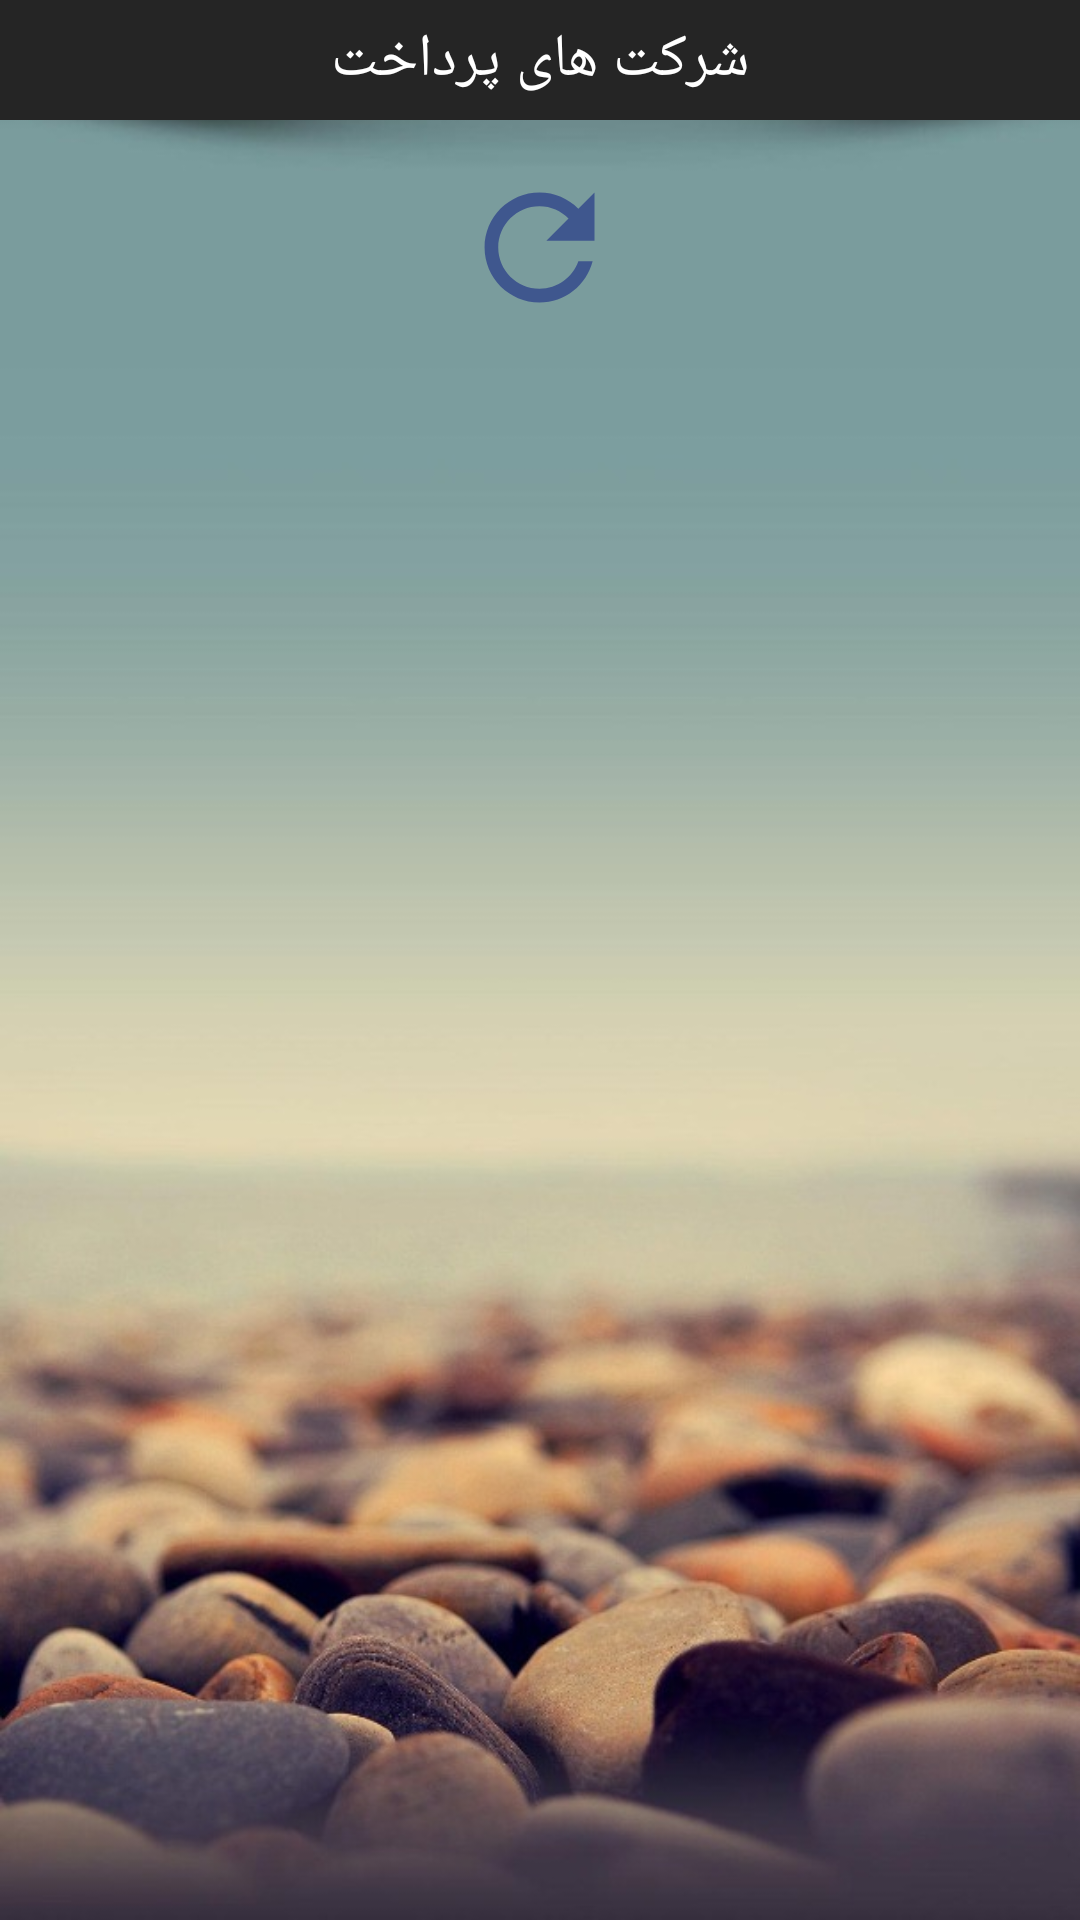

This screen was rendered from an Android layout file. Write that file and the resources it references.
<!-- AndroidManifest.xml: application theme AppTheme -->
<!-- res/layout/activity_psp_terminal.xml -->
<?xml version="1.0" encoding="utf-8"?>
<LinearLayout
    xmlns:android="http://schemas.android.com/apk/res/android"
    xmlns:app="http://schemas.android.com/apk/res-auto"
    xmlns:tools="http://schemas.android.com/tools"
    android:id="@+id/actv_psp_terminal_main_layout"
    android:layout_width="match_parent"
    android:layout_height="match_parent"
    android:background="@drawable/background_main"
    android:layoutDirection="rtl"
    android:orientation="vertical"
    tools:context="CardNotPresent.PspTerminal_Activity.PspTerminalActivity">

    <TextView
        android:layout_width="match_parent"
        android:layout_height="40dp"
        android:background="@color/colorPrimary"
        android:gravity="center"
        android:text="شرکت های پرداخت"
        android:textColor="@android:color/white"
        android:textSize="20sp"
        app:layout_constraintLeft_toLeftOf="parent"
        app:layout_constraintRight_toRightOf="parent"
        app:layout_constraintTop_toTopOf="parent" />

    <View
        android:layout_width="match_parent"
        android:layout_height="15dp" />


    <androidx.cardview.widget.CardView
        android:id="@+id/actv_psp_terminal_cardview"
        android:layout_width="match_parent"
        android:layout_height="match_parent"
        android:layout_marginLeft="24dp"
        android:layout_marginTop="40dp"
        android:layout_marginRight="24dp"
        android:layout_marginBottom="40dp"
        android:elevation="5dp"
        android:visibility="gone"
        app:cardCornerRadius="8dp"
        tools:ignore="UnusedAttribute">

        <androidx.constraintlayout.widget.ConstraintLayout
            android:layout_width="match_parent"
            android:layout_height="match_parent">


            <androidx.constraintlayout.widget.ConstraintLayout
                android:id="@+id/con_terminalList"
                android:layout_width="match_parent"
                android:layout_height="40dp"
                android:background="@drawable/background_main"
                app:layout_constraintLeft_toLeftOf="parent"
                app:layout_constraintRight_toRightOf="parent"
                app:layout_constraintTop_toTopOf="parent">

                <TextView
                    android:id="@+id/txtView"
                    android:layout_width="match_parent"
                    android:layout_height="40dp"
                    android:background="@color/colorPrimary"
                    android:gravity="center"
                    android:text="لیست پایانه ها"
                    android:textColor="#fff"
                    android:textSize="17sp"
                    app:layout_constraintBottom_toBottomOf="parent"
                    app:layout_constraintLeft_toLeftOf="parent"
                    app:layout_constraintRight_toRightOf="parent"
                    app:layout_constraintTop_toTopOf="parent" />

                <Button
                    android:id="@+id/btn_closedialog_terminalList"
                    android:layout_width="27dp"
                    android:layout_height="27dp"
                    android:layout_marginLeft="10dp"
                    android:background="@drawable/close_dialog"
                    app:layout_constraintBottom_toBottomOf="parent"
                    app:layout_constraintLeft_toLeftOf="parent"
                    app:layout_constraintTop_toTopOf="parent" />

            </androidx.constraintlayout.widget.ConstraintLayout>


            <androidx.recyclerview.widget.RecyclerView
                android:id="@+id/actv_psp_terminal_recycler_view"
                android:layout_width="0dp"
                android:layout_height="0dp"
                android:padding="8dp"
                app:layout_constraintBottom_toBottomOf="parent"
                app:layout_constraintLeft_toLeftOf="parent"
                app:layout_constraintRight_toRightOf="parent"
                app:layout_constraintTop_toBottomOf="@+id/con_terminalList" />

        </androidx.constraintlayout.widget.ConstraintLayout>
    </androidx.cardview.widget.CardView>


    <Button
        android:id="@+id/actv_psp_terminal_btn_refresh"
        android:layout_width="55dp"
        android:layout_height="55dp"
        android:layout_gravity="center"
        android:background="@drawable/icon_refresh" />
</LinearLayout>
<!-- resources referenced by this layout -->
<resources>
  <color name="colorPrimary">#252525</color>
  <!-- drawable background_main: jpeg bitmap (drawable, 67297 bytes) -->
  <!-- drawable close_dialog (drawable) -->
  <vector android:height="24dp" android:tint="#fff"
      android:viewportHeight="24.0" android:viewportWidth="24.0"
      android:width="24dp" xmlns:android="http://schemas.android.com/apk/res/android">
      <path android:fillColor="#FF000000" android:pathData="M19,6.41L17.59,5 12,10.59 6.41,5 5,6.41 10.59,12 5,17.59 6.41,19 12,13.41 17.59,19 19,17.59 13.41,12z"/>
  </vector>
  <!-- drawable icon_refresh (drawable) -->
  <vector android:height="24dp" android:tint="#99182883"
      android:viewportHeight="24.0" android:viewportWidth="24.0"
      android:width="24dp" xmlns:android="http://schemas.android.com/apk/res/android">
      <path android:fillColor="#FF000000" android:pathData="M17.65,6.35C16.2,4.9 14.21,4 12,4c-4.42,0 -7.99,3.58 -7.99,8s3.57,8 7.99,8c3.73,0 6.84,-2.55 7.73,-6h-2.08c-0.82,2.33 -3.04,4 -5.65,4 -3.31,0 -6,-2.69 -6,-6s2.69,-6 6,-6c1.66,0 3.14,0.69 4.22,1.78L13,11h7V4l-2.35,2.35z"/>
  </vector>
  <style name="AppTheme" parent="Theme.MaterialComponents.Light.NoActionBar.Bridge">
          
          <item name="colorPrimary">@color/colorPrimary</item>
          <item name="colorPrimaryDark">@color/colorPrimaryDark</item>
          <item name="colorAccent">@color/colorAccent</item>
      </style>
  <color name="colorPrimaryDark">#252525</color>
  <color name="colorAccent">#016BBF</color>
</resources>
